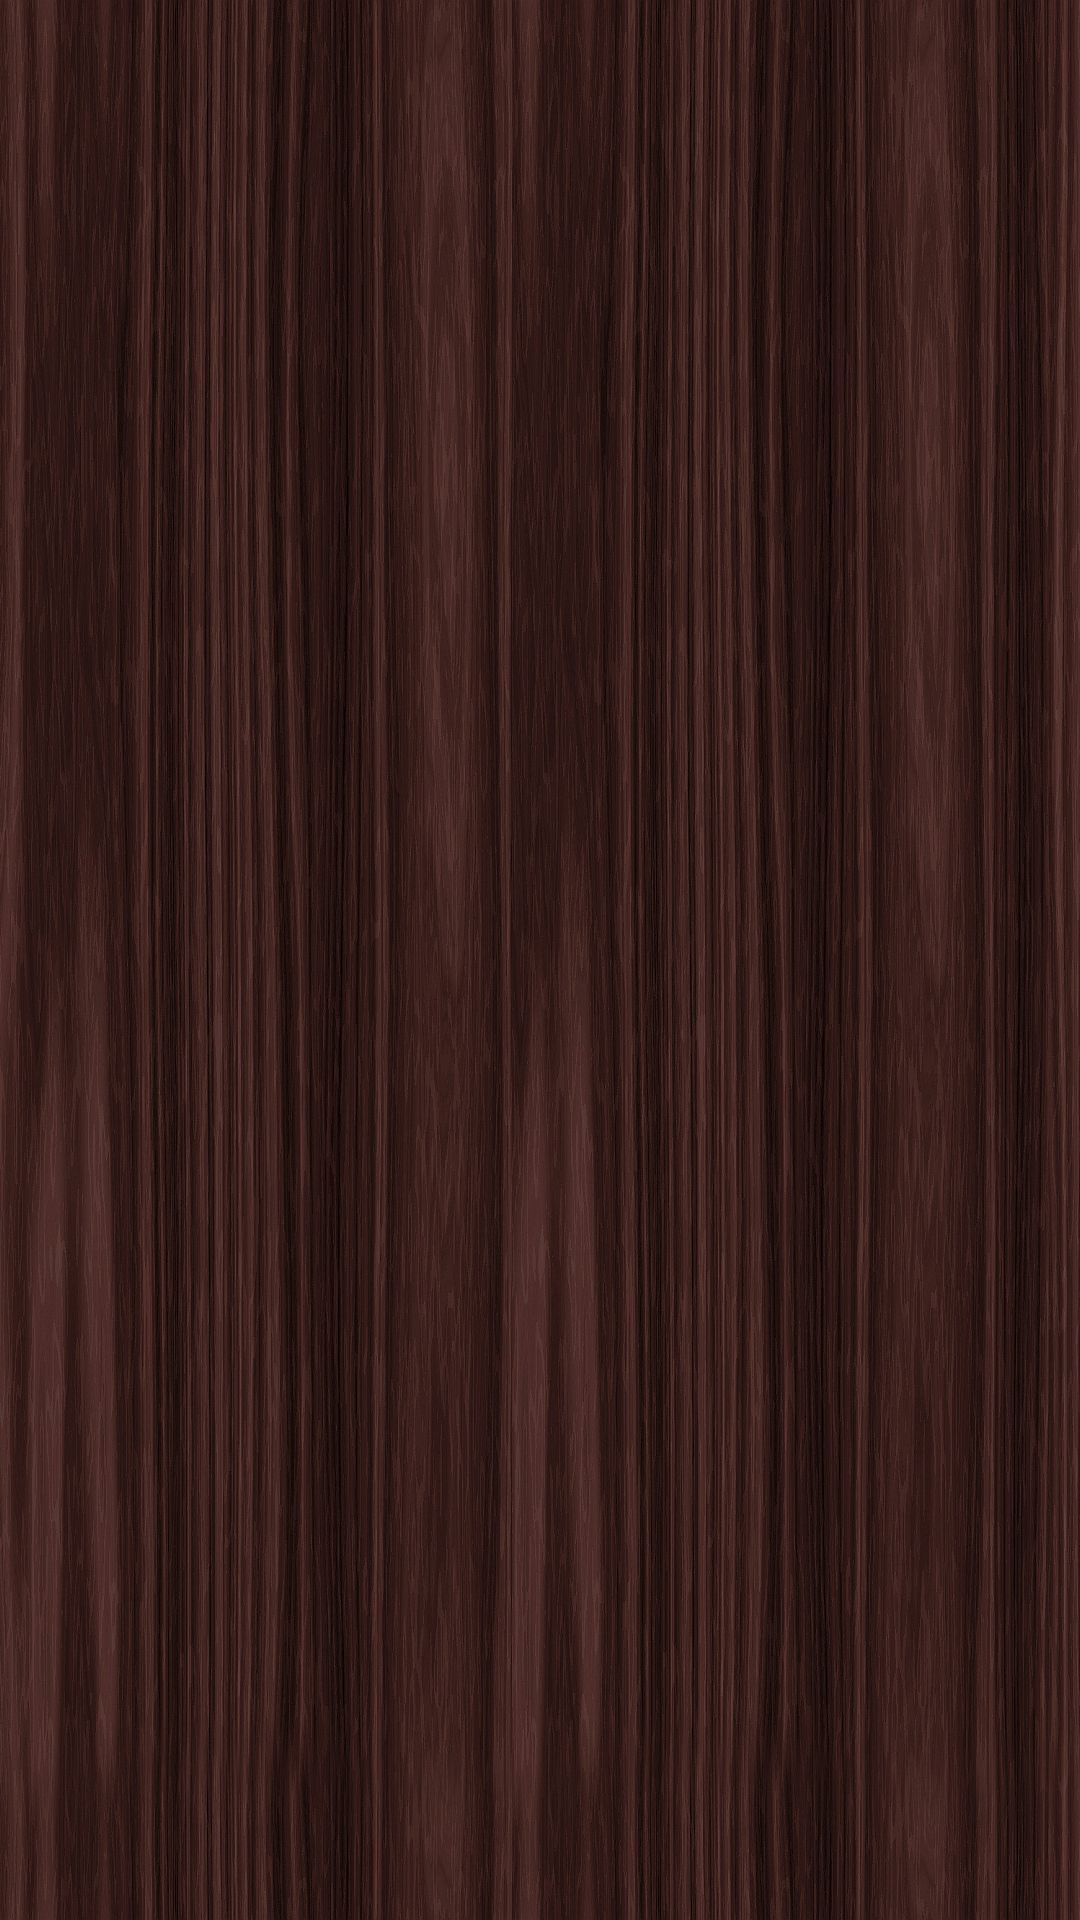

Produce the Android XML layout that renders to this screen, including the resource entries it uses.
<!-- AndroidManifest.xml: application theme Theme.Design.NoActionBar -->
<!-- res/layout/activity_image_retrieval_and_display_for_chat.xml -->
<?xml version="1.0" encoding="utf-8"?>
<androidx.constraintlayout.widget.ConstraintLayout xmlns:android="http://schemas.android.com/apk/res/android"
    xmlns:app="http://schemas.android.com/apk/res-auto"
    xmlns:tools="http://schemas.android.com/tools"
    android:layout_width="match_parent"
    android:background="@drawable/teacher_home_page"
    android:layout_height="match_parent"
    tools:context=".image_retrieval_and_display_for_chat">













    <androidx.recyclerview.widget.RecyclerView
        android:id="@+id/chatImageDisplayRecyclerView"
        android:layout_width="match_parent"
        android:layout_height="match_parent"
        app:layout_constraintBottom_toBottomOf="parent"
        app:layout_constraintEnd_toEndOf="parent"
        app:layout_constraintStart_toStartOf="parent"
        app:layout_constraintTop_toTopOf="parent" />

</androidx.constraintlayout.widget.ConstraintLayout>
<!-- resources referenced by this layout -->
<resources>
  <!-- drawable teacher_home_page: jpg bitmap (drawable-v24, 245992 bytes) -->
</resources>
